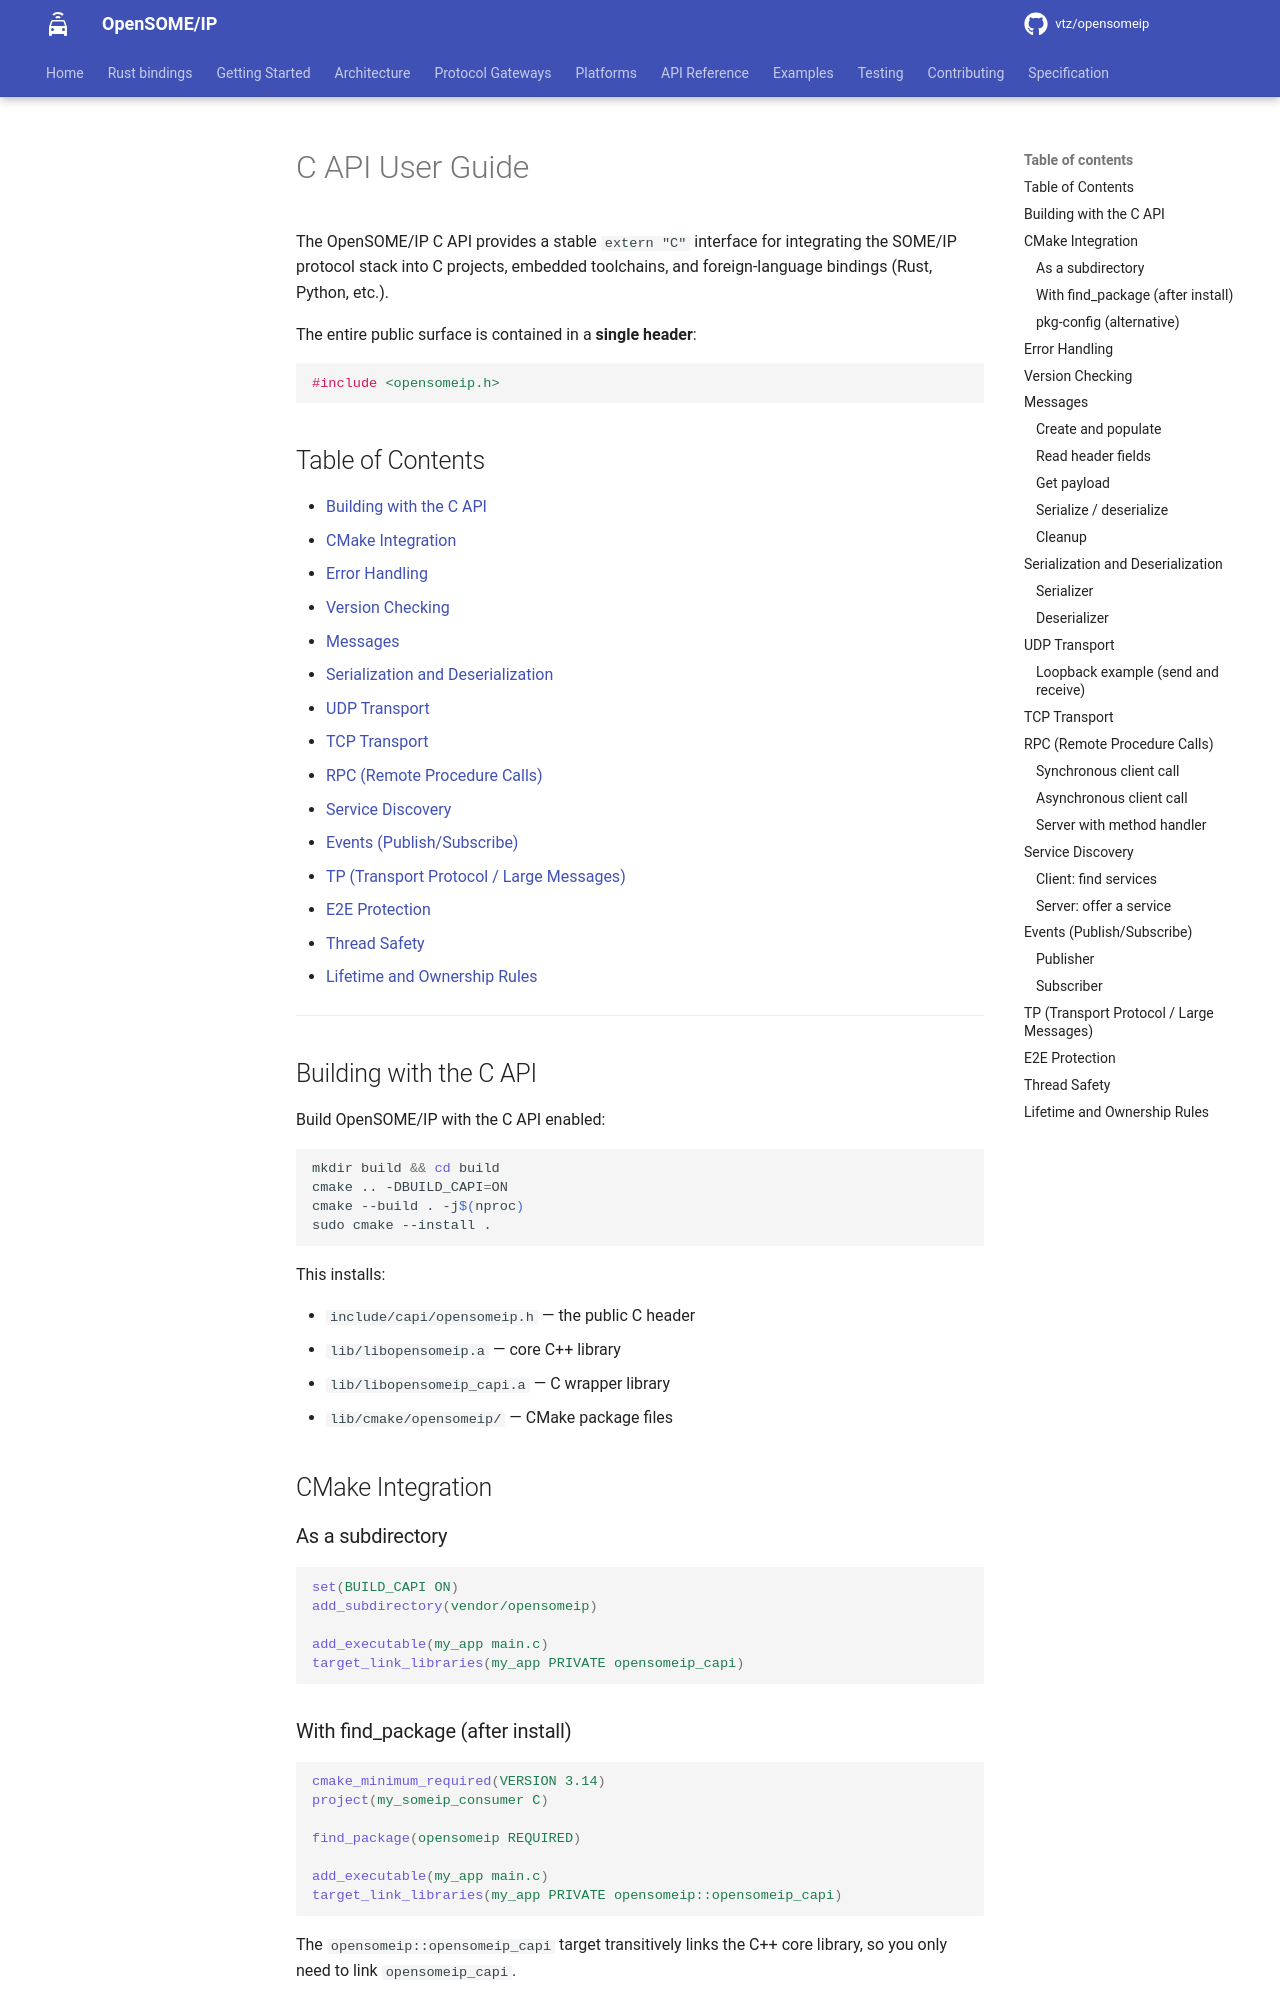

repository: vtz/opensomeip · page: api/capi/index.html · generator: mkdocs

<!--
  Copyright (c) 2025 Vinicius Tadeu Zein

  SPDX-License-Identifier: Apache-2.0
-->

# C API User Guide

The OpenSOME/IP C API provides a stable `extern "C"` interface for integrating
the SOME/IP protocol stack into C projects, embedded toolchains, and
foreign-language bindings (Rust, Python, etc.).

The entire public surface is contained in a **single header**:

```c
#include <opensomeip.h>
```

## Table of Contents

- [Building with the C API](#building-with-the-c-api)
- [CMake Integration](#cmake-integration)
- [Error Handling](#error-handling)
- [Version Checking](#version-checking)
- [Messages](#messages)
- [Serialization and Deserialization](#serialization-and-deserialization)
- [UDP Transport](#udp-transport)
- [TCP Transport](#tcp-transport)
- [RPC (Remote Procedure Calls)](#rpc-remote-procedure-calls)
- [Service Discovery](#service-discovery)
- [Events (Publish/Subscribe)](#events-publishsubscribe)
- [TP (Transport Protocol / Large Messages)](#tp-transport-protocol--large-messages)
- [E2E Protection](#e2e-protection)
- [Thread Safety](#thread-safety)
- [Lifetime and Ownership Rules](#lifetime-and-ownership-rules)

---

## Building with the C API

Build OpenSOME/IP with the C API enabled:

```bash
mkdir build && cd build
cmake .. -DBUILD_CAPI=ON
cmake --build . -j$(nproc)
sudo cmake --install .
```

This installs:

- `include/capi/opensomeip.h` — the public C header
- `lib/libopensomeip.a` — core C++ library
- `lib/libopensomeip_capi.a` — C wrapper library
- `lib/cmake/opensomeip/` — CMake package files

## CMake Integration

### As a subdirectory

```cmake
set(BUILD_CAPI ON)
add_subdirectory(vendor/opensomeip)

add_executable(my_app main.c)
target_link_libraries(my_app PRIVATE opensomeip_capi)
```

### With find_package (after install)

```cmake
cmake_minimum_required(VERSION 3.14)
project(my_someip_consumer C)

find_package(opensomeip REQUIRED)

add_executable(my_app main.c)
target_link_libraries(my_app PRIVATE opensomeip::opensomeip_capi)
```

The `opensomeip::opensomeip_capi` target transitively links the C++ core
library, so you only need to link `opensomeip_capi`.

### pkg-config (alternative)

If you are not using CMake, link against both libraries:

```bash
cc -I/usr/local/include/capi -o my_app main.c \
   -L/usr/local/lib -lopensomeip_capi -lopensomeip -lstdc++
```

---
